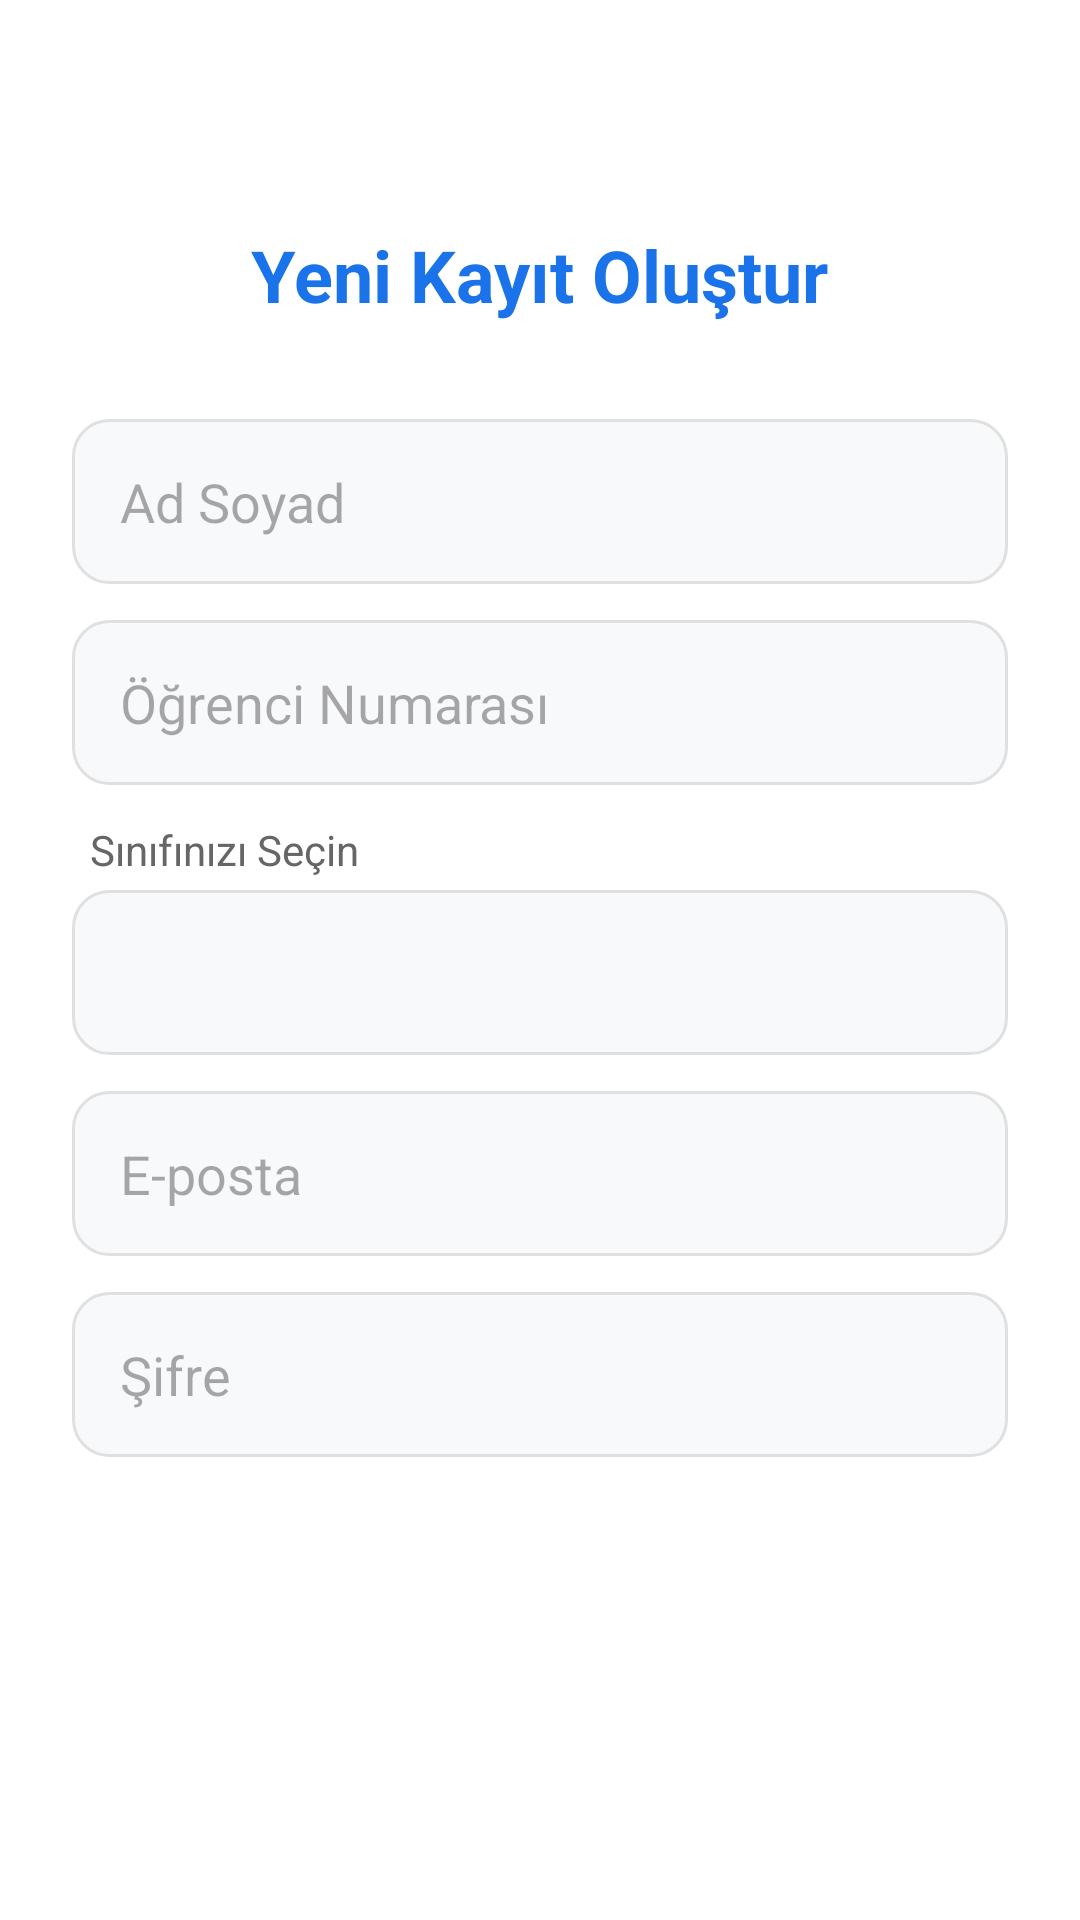

Here is an Android app screen rendered from its layout file. Give the layout XML and the strings, colors and styles it references.
<!-- AndroidManifest.xml: application theme Theme.Yokla -->
<!-- res/layout/activity_register.xml -->
<?xml version="1.0" encoding="utf-8"?>
<LinearLayout xmlns:android="http://schemas.android.com/apk/res/android"
    android:layout_width="match_parent"
    android:layout_height="match_parent"
    android:orientation="vertical"
    android:padding="24dp"
    android:gravity="center"
    android:background="#FFFFFF">

    <TextView
        android:layout_width="wrap_content"
        android:layout_height="wrap_content"
        android:text="Yeni Kayıt Oluştur"
        android:textSize="24sp"
        android:textStyle="bold"
        android:textColor="#1A73E8"
        android:layout_marginBottom="32dp"/>

    <EditText
        android:id="@+id/etFullName"
        android:layout_width="match_parent"
        android:layout_height="55dp"
        android:hint="Ad Soyad"
        android:background="@drawable/bg_input"
        android:paddingStart="16dp"
        android:layout_marginBottom="12dp"
        android:inputType="textPersonName"/>

    <EditText
        android:id="@+id/etStudentNumber"
        android:layout_width="match_parent"
        android:layout_height="55dp"
        android:hint="Öğrenci Numarası"
        android:background="@drawable/bg_input"
        android:paddingStart="16dp"
        android:layout_marginBottom="12dp"
        android:inputType="number"/>

    <TextView
        android:layout_width="match_parent"
        android:layout_height="wrap_content"
        android:text="Sınıfınızı Seçin"
        android:textSize="14sp"
        android:textColor="#666666"
        android:layout_marginStart="4dp"
        android:layout_marginBottom="4dp"/>

    <Spinner
        android:id="@+id/spinnerClassLevel"
        android:layout_width="match_parent"
        android:layout_height="55dp"
        android:background="@drawable/bg_input"
        android:layout_marginBottom="12dp"
        android:paddingStart="12dp" />

    <EditText
        android:id="@+id/etEmail"
        android:layout_width="match_parent"
        android:layout_height="55dp"
        android:hint="E-posta"
        android:background="@drawable/bg_input"
        android:paddingStart="16dp"
        android:layout_marginBottom="12dp"
        android:inputType="textEmailAddress"/>

    <EditText
        android:id="@+id/etPassword"
        android:layout_width="match_parent"
        android:layout_height="55dp"
        android:hint="Şifre"
        android:background="@drawable/bg_input"
        android:paddingStart="16dp"
        android:layout_marginBottom="24dp"
        android:inputType="textPassword"/>

    <Button
        android:id="@+id/btnRegister"
        android:layout_width="match_parent"
        android:layout_height="55dp"
        android:text="Kayıt Ol"
        android:background="@drawable/bg_button"
        android:textColor="#FFFFFF"
        android:textAllCaps="false"
        android:textSize="18sp"
        android:textStyle="bold"/>

</LinearLayout>
<!-- resources referenced by this layout -->
<resources>
  <!-- drawable bg_input (drawable) -->
  <shape xmlns:android="http://schemas.android.com/apk/res/android">
      <solid android:color="#F8F9FA"/>
      <corners android:radius="12dp"/>
      <stroke android:width="1dp" android:color="#E0E0E0"/>
  </shape>
  <style name="Theme.Yokla" parent="Base.Theme.Yokla" />
  <style name="Base.Theme.Yokla" parent="Theme.Material3.DayNight.NoActionBar">
          
          
      </style>
</resources>
